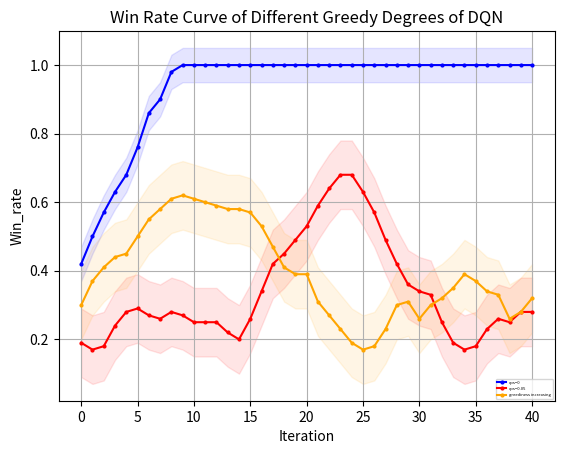

Here is the Python script that generated this plot:
import matplotlib.pyplot as plt
from matplotlib.font_manager import FontProperties
"""
missile 4500 
DQN eps=0 y_1
DQN eps=0.05 y_2
"""
# 设置中文字体
import numpy as np

# 示例数据

y_1 = np.array([0.2, 0.3, 0.4, 0.5, 0.2, 0, 0.6, 0.2, 0.8])
y_1 = np.concatenate((y_1, np.full(41, 1)))
y_2 = np.array([2, 2, 0, 2, 0, 3, 2, 3, 3, 2, 0, 3, 6, 6, 1, 1, 1, 5, 2, 0, 0, 3, 3, 4, 7, 9, 9, 8, 6, 4, 6, 8, 7, 4, 2, 3, 1, 1, 0, 2, 5, 0, 1, 2, 3, 8, 4, 0, 3, 2])
y_2 = np.array([i * 0.1 for i in y_2])
y_3=[0.2,0.2,0.2,0.3,0.2,0.2,0.3,0.4,0.4,0.6,0.9,0.6,0.5,0.4,0.7,0.7,0.6,0.7,0.5,0.5,0.8,0.5,0.4,0.4,0.6,0.3,0,0.1,0.3,0.5,0,0.1,0,0,0.4,0.4,0.5,0.8,0.4,0,0.4,0.3,0.3,0.4,0.2,0.1,0.4,0.1,0.6,0.4]
z_3=[-1179.95, -1335.77, -1247.3, -1410.43, -1184.76, -1269.26, -1292.79, -1424.22, -858.34, -435.73, -959.39, -999.38, -991.45, -819.36, -541.35, -653.09, -686.63, -2121.91, -1069.21, -1086.37, -1105.27, -1030.41, -1496.66, -1457.63, -1292.21, -1165.61, -1193.57, -1201.85, -1329.45, -1133.88, -1167.93, -1200.53, -1232.42, -1354.53, -1316.59, -1328.11, -2648.6, -1759.72, -1335.47, -1429.7, -1145.98, -1373.66, -1407.2, -1565.48, -1565.76, -1127.88, -1498.9, -2174.05, -1752.19, -1324.67]

# 定义长度为 10 的平均滤波器
window = np.ones(10) / 10
# 使用卷积计算滑动平均
y_1_smooth = np.convolve(y_1, window, mode='valid')
y_2_smooth = np.convolve(y_2, window, mode='valid')
y_3_smooth = np.convolve(y_3, window, mode='valid')
x = np.array(list(range(0, len(y_1_smooth))))
# 示例数据
# 创建折线图
plt.plot(x, y_1_smooth, marker='o', linestyle='-', color='b', label='eps=0',markersize=2)
plt.plot(x, y_2_smooth, marker='o', linestyle='-', color='r', label='eps=0.05',markersize=2)
plt.plot(x, y_3_smooth, marker='o', linestyle='-', color='orange', label='greediness increasing',markersize=2)
shadow_width_1 = 0.05  # 阴影宽度
shadow_width_2=0.1
y_1_upper = y_1_smooth + shadow_width_1
y_1_lower = y_1_smooth - shadow_width_1
y_2_upper = y_2_smooth + shadow_width_2
y_2_lower = y_2_smooth - shadow_width_2
y_3_upper = y_3_smooth + shadow_width_2
y_3_lower = y_3_smooth - shadow_width_2
# 填充阴影
plt.fill_between(x, y_1_upper, y_1_lower, color='b', alpha=0.1)
plt.fill_between(x, y_2_upper, y_2_lower, color='r', alpha=0.1)
plt.fill_between(x, y_3_upper, y_3_lower, color='orange', alpha=0.1)#alpha是不透明度
# 添加标题和标签
plt.title('Win Rate Curve of Different Greedy Degrees of DQN')
plt.xlabel('Iteration')
plt.ylabel('Win_rate')
# 添加网格
plt.grid(True)
# 显示图例
plt.legend(loc='lower right',prop={'size':3})
# 显示图表
plt.show()

